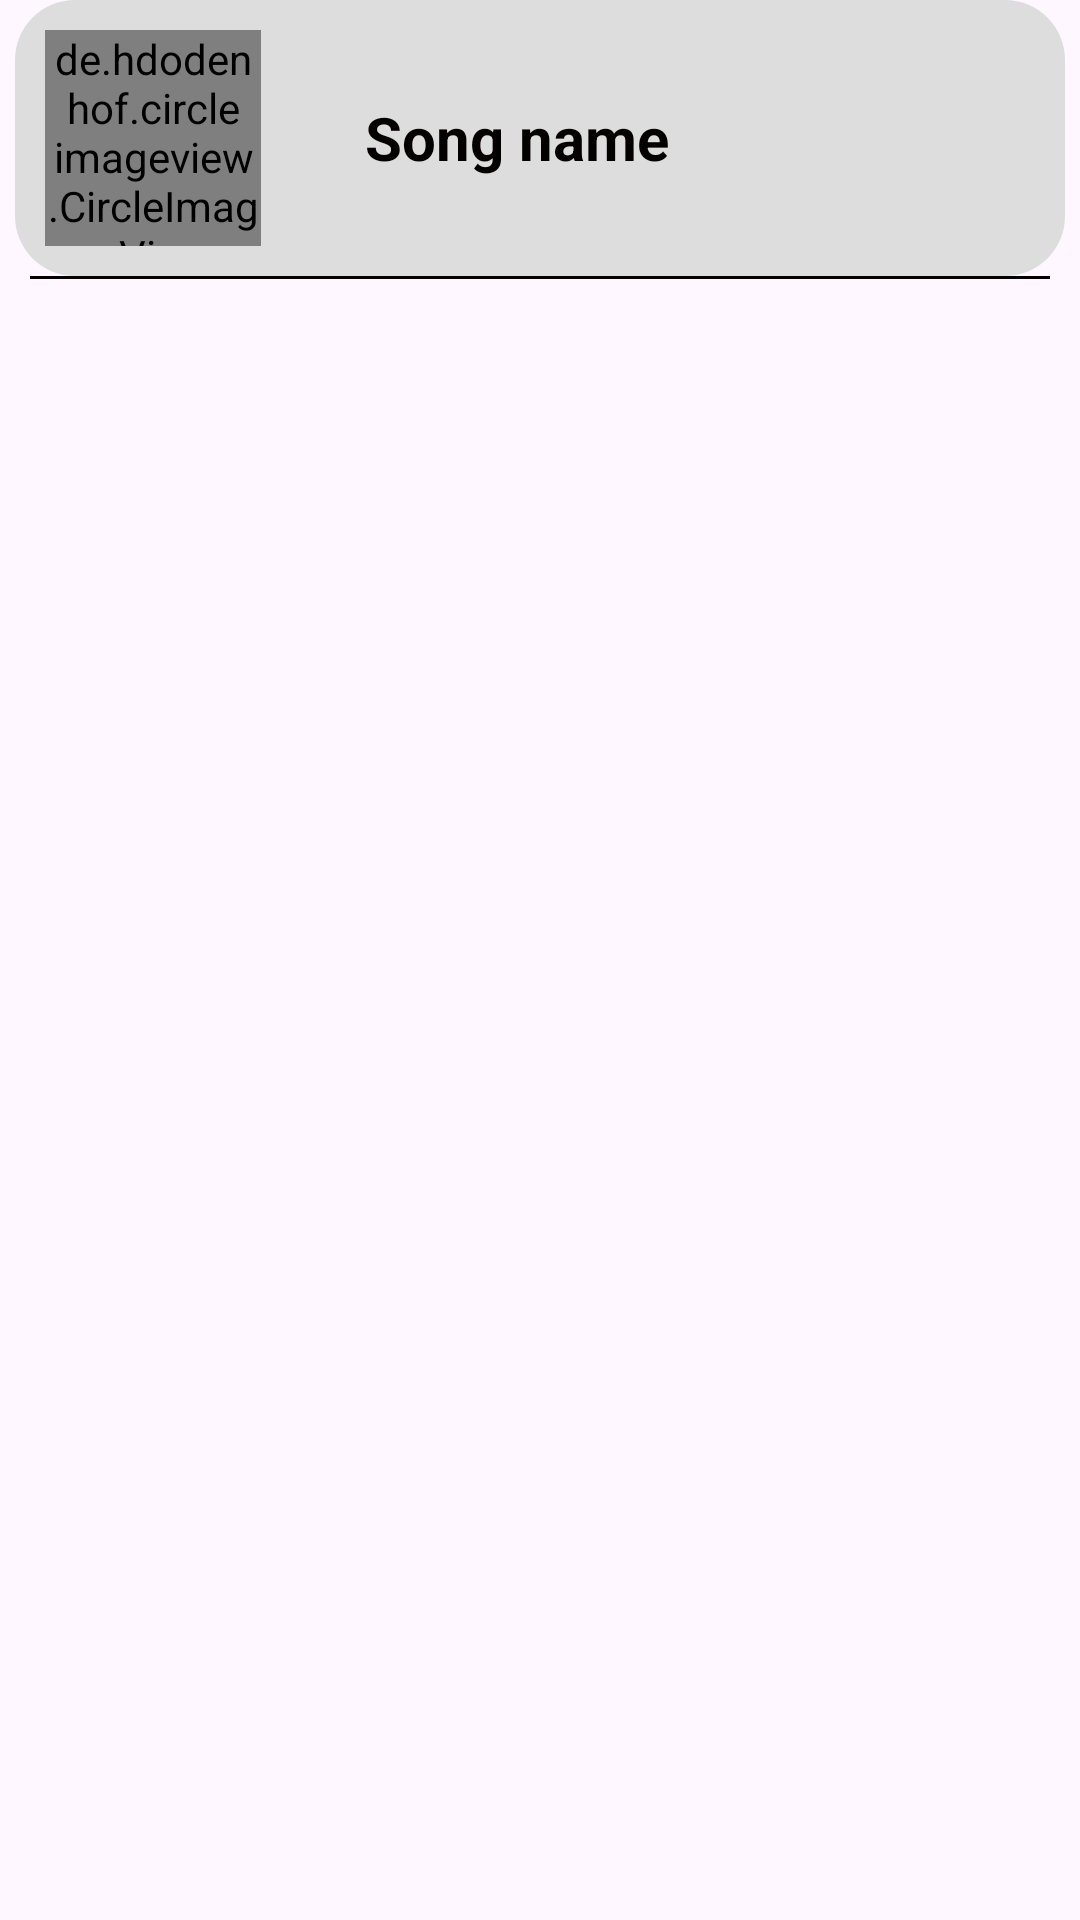

Write the Android layout XML for this screen, with the resource values it uses.
<!-- AndroidManifest.xml: application theme Theme.NextBeat -->
<!-- res/layout/row.xml -->
<?xml version="1.0" encoding="utf-8"?>
<LinearLayout xmlns:android="http://schemas.android.com/apk/res/android"
    android:layout_width="match_parent"
    android:layout_height="wrap_content"
    android:orientation="vertical">
    <LinearLayout
        android:layout_width="match_parent"
        android:layout_height="wrap_content"
        android:background="@drawable/custum_edit_text"
        android:id="@+id/clickableArea"
        android:layout_marginHorizontal="5dp"

        >
        <LinearLayout
            android:layout_width="0dp"
            android:layout_weight="1"
            android:layout_height="wrap_content"
            >
            <de.hdodenhof.circleimageview.CircleImageView
                xmlns:app="http://schemas.android.com/apk/res-auto"
                android:id="@+id/profile_image"
                android:layout_width="72dp"
                android:layout_height="72dp"
                android:layout_margin="10dp"
                android:src="@drawable/img_real"
                app:civ_border_width="2dp"
                app:civ_border_color="@color/textcolor"/>
        </LinearLayout>

        <RelativeLayout
            android:layout_width="0dp"
            android:layout_height="match_parent"
            android:layout_weight="2"
            android:orientation="vertical"
            >
            <TextView
                android:layout_width="match_parent"
                android:layout_height="wrap_content"
                android:text="Song name "
                android:textSize="20sp"
                android:textColor="@color/textcolor"
                android:textStyle="bold"
                android:layout_gravity="center"
                android:layout_centerInParent="true"
                android:id="@+id/songName"
                >

            </TextView>
        </RelativeLayout>
    </LinearLayout>
    <View
        android:layout_width="match_parent"
        android:layout_height="1dp"
        android:background="@color/textcolor"
        android:layout_marginHorizontal="10dp"
        >
    </View>


</LinearLayout>
<!-- resources referenced by this layout -->
<resources>
  <color name="textcolor">#050000</color>
  <!-- drawable custum_edit_text (drawable) -->
  <?xml version="1.0" encoding="utf-8"?>
  <shape android:shape="rectangle"
      xmlns:android="http://schemas.android.com/apk/res/android">
  <solid android:color="@color/listcolor">
  </solid>
      <corners android:radius="20dp">
      </corners>
  </shape>
  <!-- drawable img_real: jpg bitmap (drawable, 14660 bytes) -->
  <style name="Theme.NextBeat" parent="Base.Theme.NextBeat" />
  <color name="listcolor">#DDDDDD</color>
  <style name="Base.Theme.NextBeat" parent="Theme.Material3.DayNight.NoActionBar">
          
          
      </style>
</resources>
